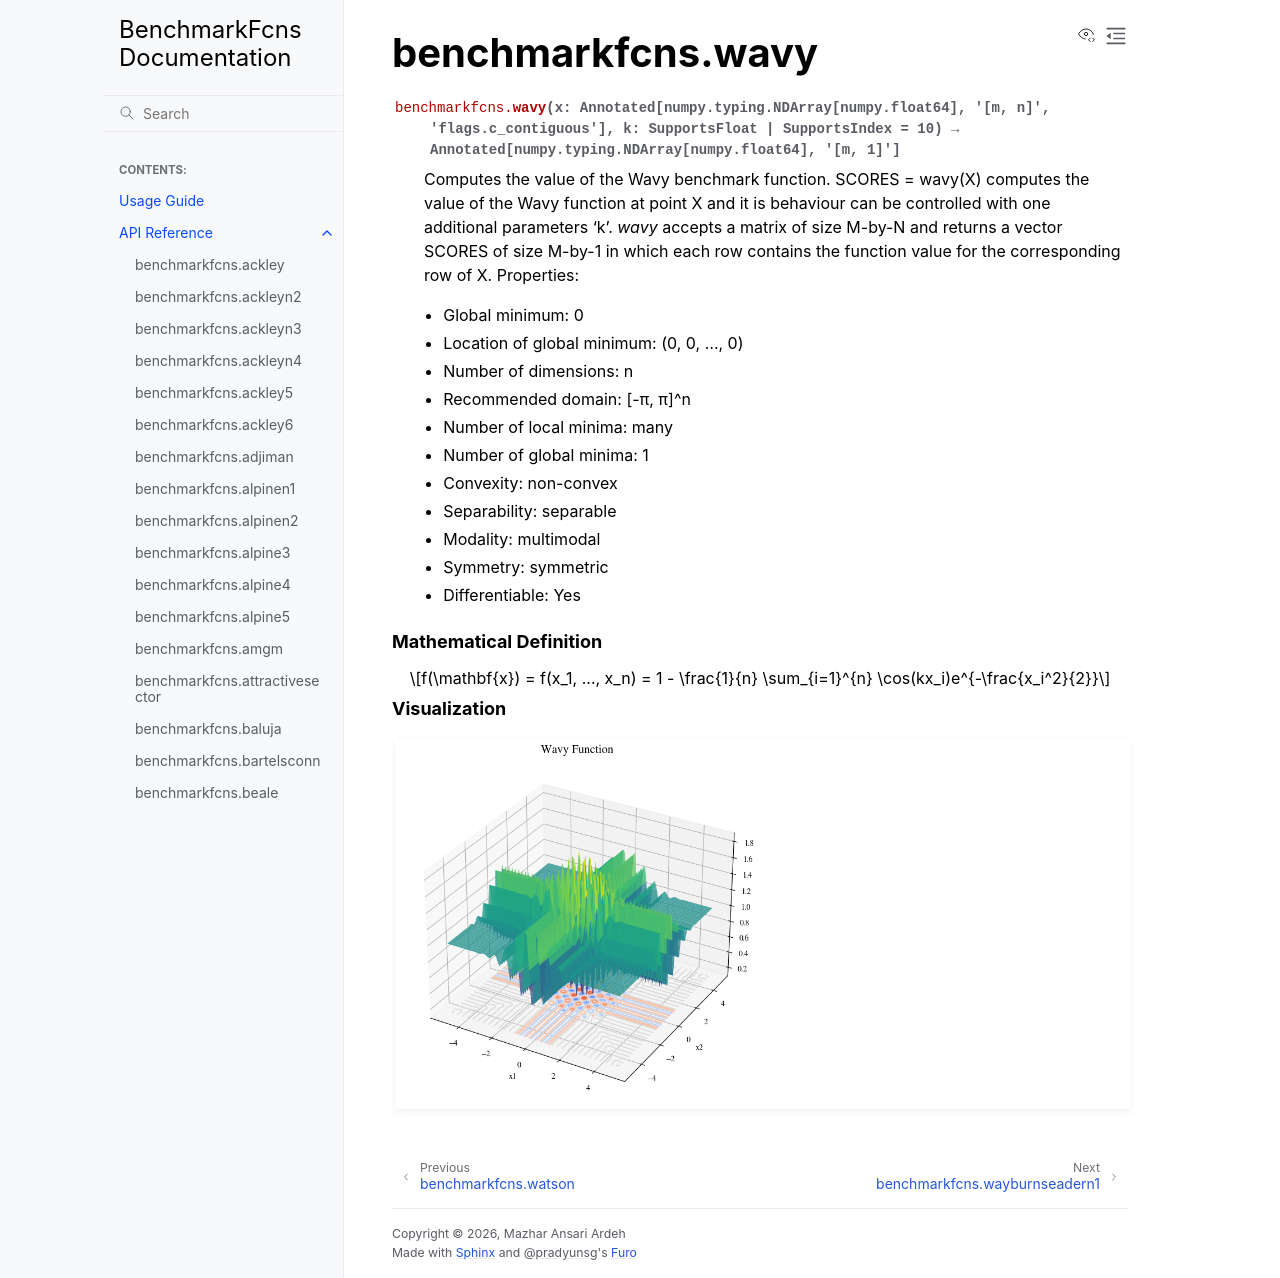

repository: mazhar-ansari-ardeh/BenchmarkFcns · page: generated/benchmarkfcns.wavy.html · generator: sphinx

benchmarkfcns.wavy
==================

.. currentmodule:: benchmarkfcns

.. autofunction:: wavy

.. raw:: html

   <div style="clear: both"></div>



.. rubric:: Mathematical Definition

.. math::

   f(\mathbf{x}) = f(x_1, ..., x_n) = 1 - \frac{1}{n} \sum_{i=1}^{n} \cos(kx_i)e^{-\frac{x_i^2}{2}}

.. rubric:: Visualization

.. function-plots:: benchmarkfcns.wavy
